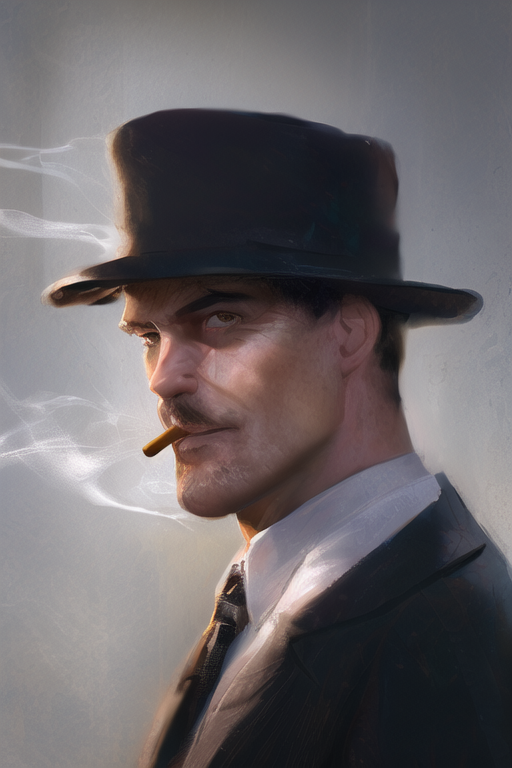
Generation parameters embedded in this image by NovelAI (PNG 'Description' and 'Comment' text chunks):
middle aged man, ex detective, hat, smoking cigar, presenting, portrait, {{{{Magical Realism}}}}, {{{{hyperrealistic}}}}, photorealistic, modern, [sketch], blender (medium), face shot, avatar
{"prompt":"middle aged man, ex detective, hat, smoking cigar, presenting, portrait, {{{{Magical Realism}}}}, {{{{hyperrealistic}}}}, photorealistic, modern, [sketch], blender (medium), face shot, avatar","steps":50,"height":768,"width":512,"scale":7.0,"seed":1447110828,"n_samples":1,"sampler":"k_dpmpp_2m","controlnet_strength":1.0,"controlnet_model":null,"dynamic_thresholding":false,"dynamic_thresholding_percentile":0.999,"dynamic_thresholding_mimic_scale":10.0,"sm":true,"sm_dyn":false,"skip_cfg_below_sigma":0.0,"uc":"nsfw, lowres, bad anatomy, bad hands, text, error, missing fingers, extra digit, fewer digits, cropped, worst quality, low quality, normal quality, jpeg artifacts, signature, watermark, username, blurry, explicit, erotic, drawing, anime","request_type":"PromptGenerateRequest"}